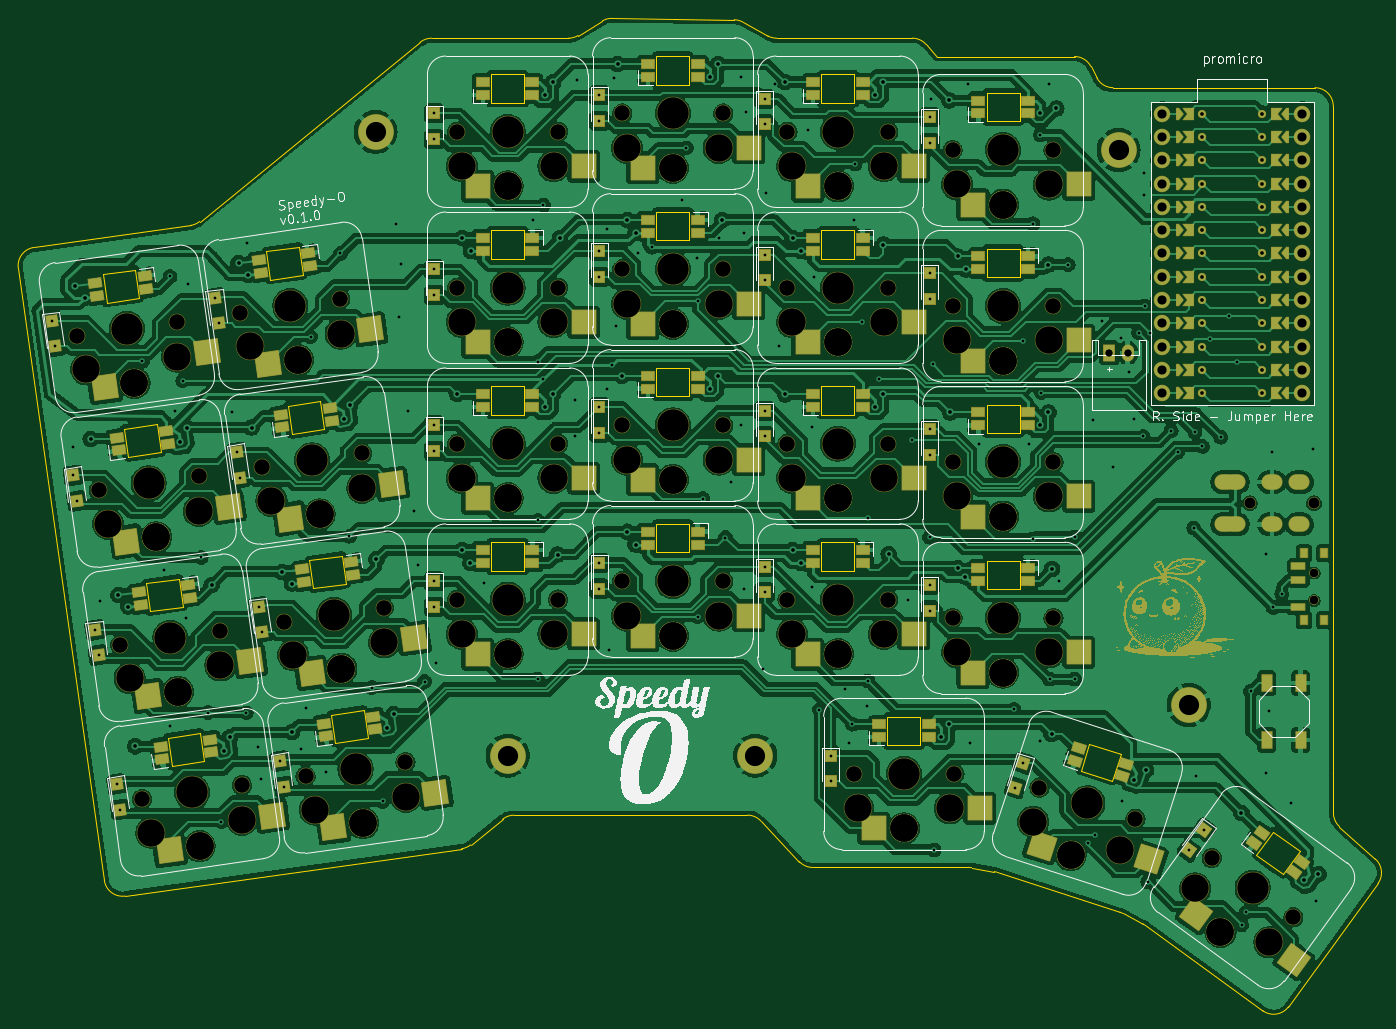
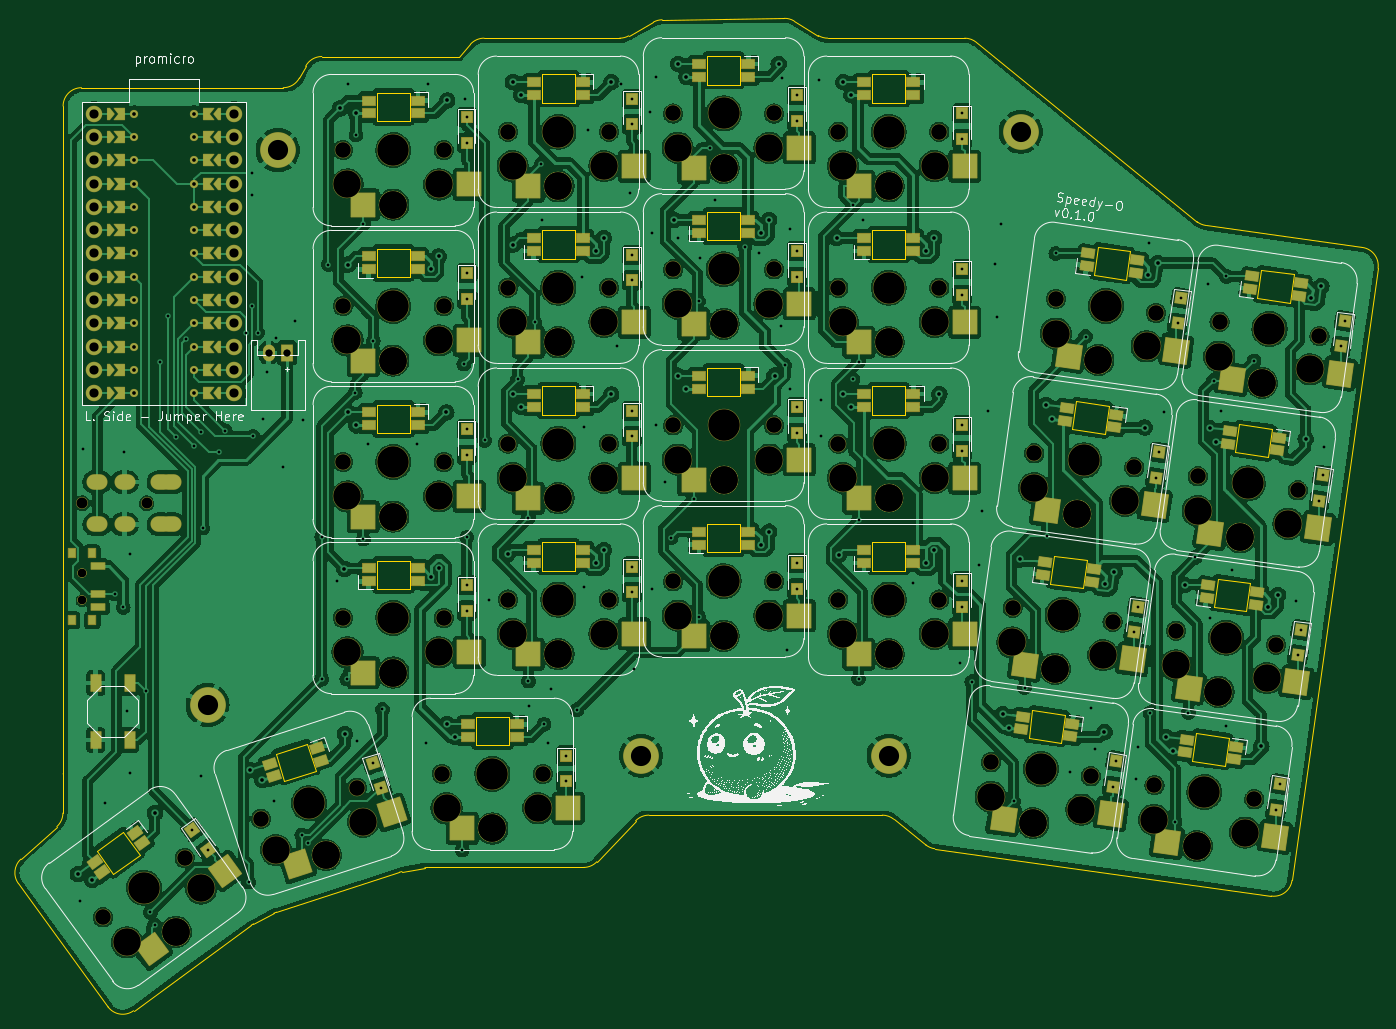
Circuit board: 11 layer files. Board 148.2 x 108.2 mm.
- bottom_copper: speedy-o_north-face-finished-extended_VCC-B_Cu.gbr (783345 bytes)
- bottom_mask: speedy-o_north-face-finished-extended_VCC-B_Mask.gbr (21149 bytes)
- paste: speedy-o_north-face-finished-extended_VCC-B_Paste.gbr (6879 bytes)
- bottom_silk: speedy-o_north-face-finished-extended_VCC-B_Silkscreen.gbr (200200 bytes)
- outline: speedy-o_north-face-finished-extended_VCC-Edge_Cuts.gbr (7649 bytes)
- top_copper: speedy-o_north-face-finished-extended_VCC-F_Cu.gbr (727557 bytes)
- top_mask: speedy-o_north-face-finished-extended_VCC-F_Mask.gbr (196426 bytes)
- paste: speedy-o_north-face-finished-extended_VCC-F_Paste.gbr (6880 bytes)
- top_silk: speedy-o_north-face-finished-extended_VCC-F_Silkscreen.gbr (65246 bytes)
- drill: speedy-o_north-face-finished-extended_VCC-NPTH.drl (4053 bytes)
- drill: speedy-o_north-face-finished-extended_VCC-PTH.drl (6662 bytes)

=== bottom_copper: speedy-o_north-face-finished-extended_VCC-B_Cu.gbr (783345 bytes, source omitted) ===
=== bottom_mask: speedy-o_north-face-finished-extended_VCC-B_Mask.gbr (21149 bytes, source omitted) ===
=== paste: speedy-o_north-face-finished-extended_VCC-B_Paste.gbr (6879 bytes, source omitted) ===
=== bottom_silk: speedy-o_north-face-finished-extended_VCC-B_Silkscreen.gbr (200200 bytes, source omitted) ===
=== outline: speedy-o_north-face-finished-extended_VCC-Edge_Cuts.gbr (7649 bytes, source omitted) ===
=== top_copper: speedy-o_north-face-finished-extended_VCC-F_Cu.gbr (727557 bytes, source omitted) ===
=== top_mask: speedy-o_north-face-finished-extended_VCC-F_Mask.gbr (196426 bytes, source omitted) ===
=== paste: speedy-o_north-face-finished-extended_VCC-F_Paste.gbr (6880 bytes, source omitted) ===
=== top_silk: speedy-o_north-face-finished-extended_VCC-F_Silkscreen.gbr (65246 bytes, source omitted) ===
=== drill: speedy-o_north-face-finished-extended_VCC-NPTH.drl ===
M48
; DRILL file {KiCad 8.0.7-8.0.7-0~ubuntu24.04.1} date 2025-01-01T23:44:24+0100
; FORMAT={-:-/ absolute / metric / decimal}
; #@! TF.CreationDate,2025-01-01T23:44:24+01:00
; #@! TF.GenerationSoftware,Kicad,Pcbnew,8.0.7-8.0.7-0~ubuntu24.04.1
; #@! TF.FileFunction,NonPlated,1,2,NPTH
FMAT,2
METRIC
; #@! TA.AperFunction,NonPlated,NPTH,ComponentDrill
T1C0.900
; #@! TA.AperFunction,NonPlated,NPTH,ComponentDrill
T2C1.200
; #@! TA.AperFunction,NonPlated,NPTH,ComponentDrill
T3C1.702
; #@! TA.AperFunction,NonPlated,NPTH,ComponentDrill
T4C3.000
; #@! TA.AperFunction,NonPlated,NPTH,ComponentDrill
T5C3.429
%
G90
G05
T1
X222.343Y-126.106
X222.343Y-126.106
X222.343Y-129.106
X222.343Y-129.106
T2
X215.313Y-118.506
X222.313Y-118.506
T3
X87.456Y-100.262
X89.822Y-117.096
X92.188Y-133.931
X94.554Y-150.765
X98.349Y-98.731
X100.715Y-115.565
X103.081Y-132.4
X105.281Y-97.757
X105.446Y-149.235
X107.646Y-114.591
X110.012Y-131.426
X112.378Y-148.26
X116.173Y-96.226
X118.539Y-113.06
X120.905Y-129.895
X123.271Y-146.729
X128.913Y-78.006
X128.913Y-95.006
X128.913Y-112.006
X128.913Y-129.006
X139.913Y-78.006
X139.913Y-95.006
X139.913Y-112.006
X139.913Y-129.006
X146.913Y-76.006
X146.913Y-93.006
X146.913Y-110.006
X146.913Y-127.006
X157.913Y-76.006
X157.913Y-93.006
X157.913Y-110.006
X157.913Y-127.006
X164.913Y-78.006
X164.913Y-95.006
X164.913Y-112.006
X164.913Y-129.006
X172.113Y-148.006
X175.913Y-78.006
X175.913Y-95.006
X175.913Y-112.006
X175.913Y-129.006
X182.913Y-80.006
X182.913Y-97.006
X182.913Y-114.006
X182.913Y-131.006
X183.113Y-148.006
X192.382Y-149.507
X193.913Y-80.006
X193.913Y-97.006
X193.913Y-114.006
X193.913Y-131.006
X202.844Y-152.906
X211.164Y-157.173
X220.063Y-163.639
T4
X88.473Y-103.906
X90.839Y-120.74
X93.205Y-137.575
X93.73Y-105.388
X93.73Y-105.388
X95.571Y-154.409
X96.096Y-122.223
X96.096Y-122.223
X98.375Y-102.514
X98.462Y-139.057
X98.462Y-139.057
X100.741Y-119.349
X100.828Y-155.892
X100.828Y-155.892
X103.107Y-136.183
X105.473Y-153.018
X106.298Y-101.401
X108.663Y-118.235
X111.029Y-135.07
X111.555Y-102.883
X111.555Y-102.883
X113.395Y-151.904
X113.921Y-119.718
X113.921Y-119.718
X116.2Y-100.009
X116.287Y-136.552
X116.287Y-136.552
X118.566Y-116.843
X118.653Y-153.387
X118.653Y-153.387
X120.932Y-133.678
X123.298Y-150.513
X129.413Y-81.756
X129.413Y-98.756
X129.413Y-115.756
X129.413Y-132.756
X134.413Y-83.956
X134.413Y-83.956
X134.413Y-100.956
X134.413Y-100.956
X134.413Y-117.956
X134.413Y-117.956
X134.413Y-134.956
X134.413Y-134.956
X139.413Y-81.756
X139.413Y-98.756
X139.413Y-115.756
X139.413Y-132.756
X147.413Y-79.756
X147.413Y-96.756
X147.413Y-113.756
X147.413Y-130.756
X152.413Y-81.956
X152.413Y-81.956
X152.413Y-98.956
X152.413Y-98.956
X152.413Y-115.956
X152.413Y-115.956
X152.413Y-132.956
X152.413Y-132.956
X157.413Y-79.756
X157.413Y-96.756
X157.413Y-113.756
X157.413Y-130.756
X165.413Y-81.756
X165.413Y-98.756
X165.413Y-115.756
X165.413Y-132.756
X170.413Y-83.956
X170.413Y-83.956
X170.413Y-100.956
X170.413Y-100.956
X170.413Y-117.956
X170.413Y-117.956
X170.413Y-134.956
X170.413Y-134.956
X172.613Y-151.756
X175.413Y-81.756
X175.413Y-98.756
X175.413Y-115.756
X175.413Y-132.756
X177.613Y-153.956
X177.613Y-153.956
X182.613Y-151.756
X183.413Y-83.756
X183.413Y-100.756
X183.413Y-117.756
X183.413Y-134.756
X188.413Y-85.956
X188.413Y-85.956
X188.413Y-102.956
X188.413Y-102.956
X188.413Y-119.956
X188.413Y-119.956
X188.413Y-136.956
X188.413Y-136.956
X191.699Y-153.228
X193.413Y-83.756
X193.413Y-100.756
X193.413Y-117.756
X193.413Y-134.756
X195.774Y-156.865
X195.774Y-156.865
X201.21Y-156.318
X209.364Y-160.501
X212.116Y-165.22
X212.116Y-165.22
X217.454Y-166.379
T5
X92.902Y-99.496
X95.268Y-116.331
X97.634Y-133.165
X100.0Y-150.0
X110.727Y-96.991
X113.093Y-113.826
X115.459Y-130.66
X117.825Y-147.495
X134.413Y-78.006
X134.413Y-95.006
X134.413Y-112.006
X134.413Y-129.006
X152.413Y-76.006
X152.413Y-93.006
X152.413Y-110.006
X152.413Y-127.006
X170.413Y-78.006
X170.413Y-95.006
X170.413Y-112.006
X170.413Y-129.006
X177.613Y-148.006
X188.413Y-80.006
X188.413Y-97.006
X188.413Y-114.006
X188.413Y-131.006
X197.613Y-151.206
X215.613Y-160.406
M30

=== drill: speedy-o_north-face-finished-extended_VCC-PTH.drl (6662 bytes, source omitted) ===
